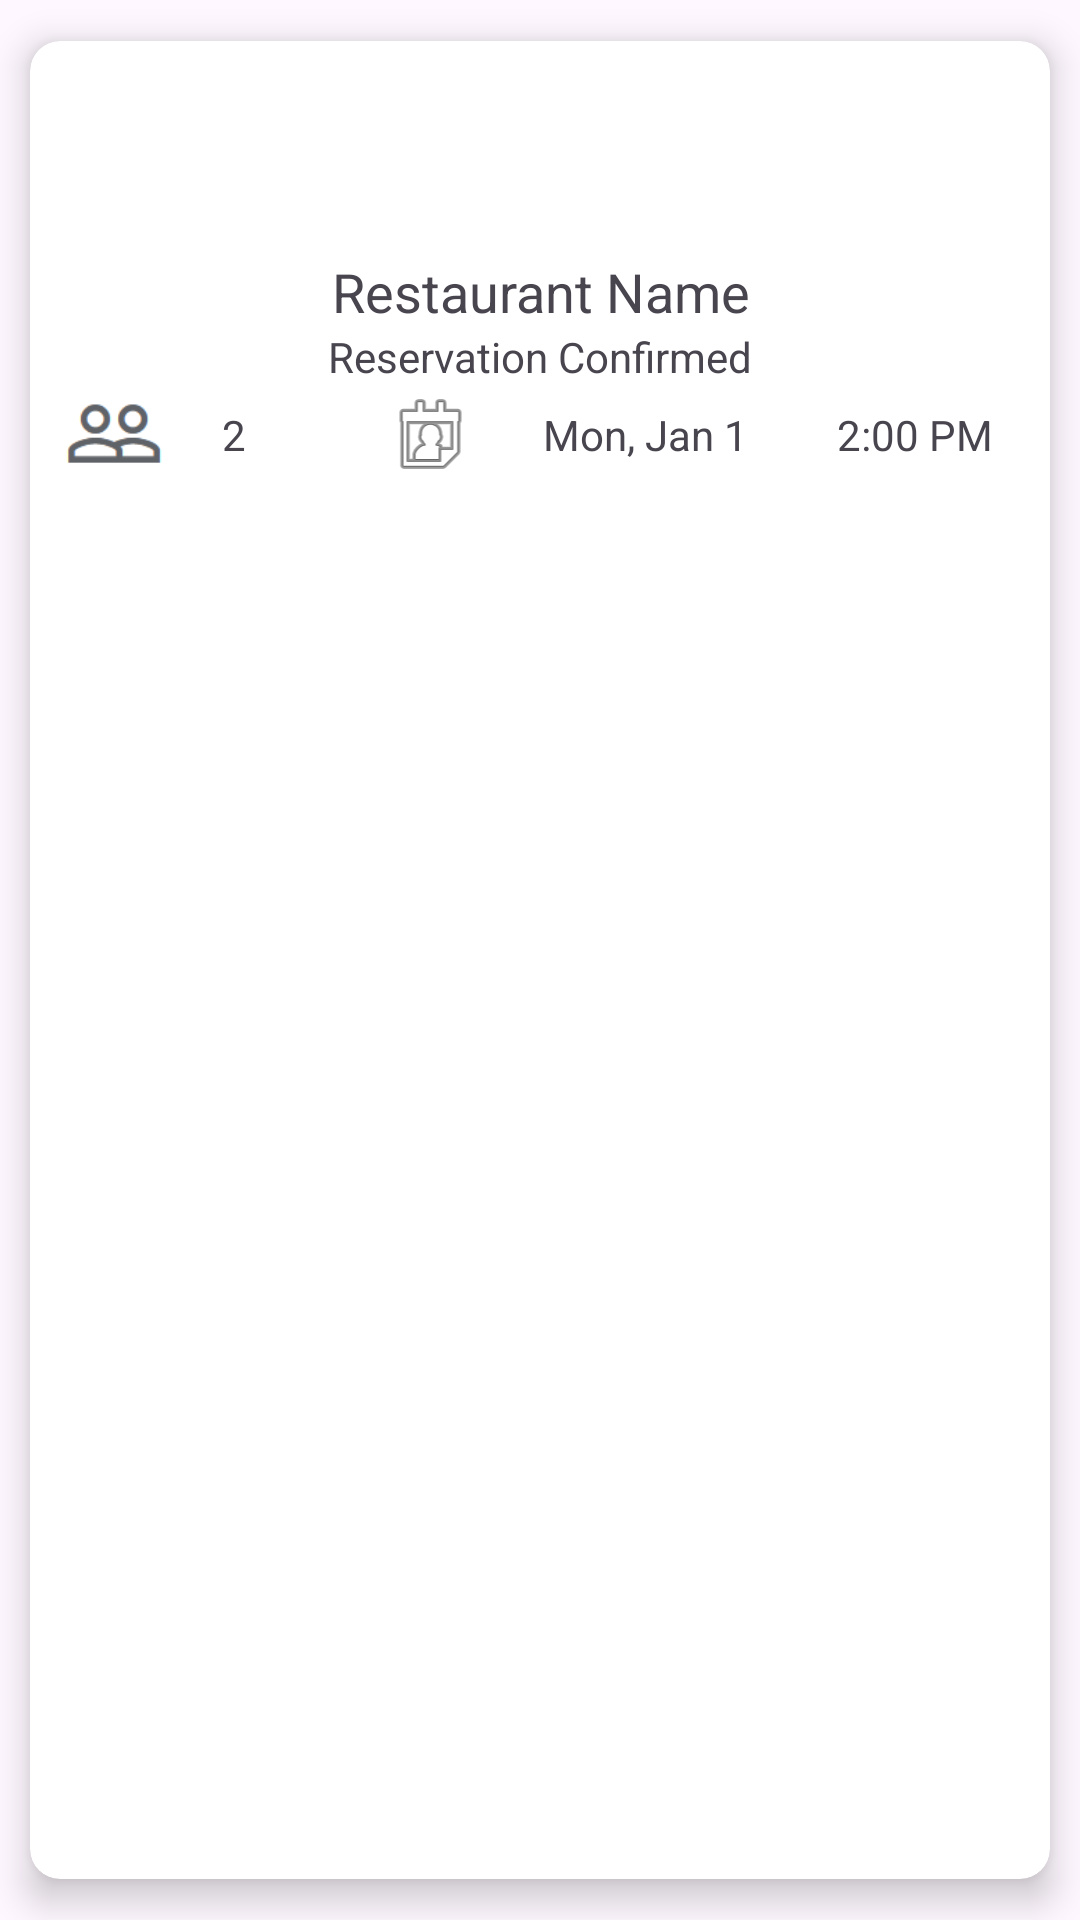

Produce the Android XML layout that renders to this screen, including the resource entries it uses.
<!-- AndroidManifest.xml: application theme Theme.Tableahead -->
<!-- res/layout/booking_card_view.xml -->
<?xml version="1.0" encoding="utf-8"?>
<androidx.cardview.widget.CardView xmlns:android="http://schemas.android.com/apk/res/android"
    xmlns:app="http://schemas.android.com/apk/res-auto"
    xmlns:tools="http://schemas.android.com/tools"
    android:layout_width="match_parent"
    android:layout_height="wrap_content"
    app:cardBackgroundColor="@android:color/white"
    app:cardCornerRadius="10dp"
    app:cardElevation="7dp"
    app:cardUseCompatPadding="true">


    <LinearLayout
        android:layout_width="match_parent"
        android:layout_height="148dp"
        android:orientation="vertical">

        <ImageView
            android:id="@+id/restImageView"
            android:layout_width="match_parent"
            android:layout_height="0dp"
            android:layout_weight="1.5"
            android:contentDescription="@string/descRestImage"
            android:scaleType="centerInside"
            tools:ignore="ImageContrastCheck" />

        <TextView
            android:id="@+id/textViewTitle"
            android:layout_width="match_parent"
            android:layout_height="wrap_content"
            android:text="@string/placeholderRestaurantName"
            android:textAlignment="center"
            android:textAllCaps="false"
            android:textSize="18sp" />

        <TextView
            android:layout_width="match_parent"
            android:layout_height="wrap_content"
            android:text="@string/reservationConfirmed"
            android:textAlignment="center" />

        <androidx.constraintlayout.widget.ConstraintLayout
            android:layout_width="match_parent"
            android:layout_height="0dp"
            android:layout_weight=".7"
            tools:layout_editor_absoluteY="116dp">

            <ImageView
                android:id="@+id/iconPerson"
                android:layout_width="37dp"
                android:layout_height="28dp"
                android:layout_marginStart="10dp"
                android:layout_marginTop="5dp"
                android:layout_marginEnd="60dp"
                android:layout_marginBottom="5dp"
                android:contentDescription="@string/descPartIcon"
                android:src="@drawable/people"
                app:layout_constraintBottom_toBottomOf="@+id/txtParty"
                app:layout_constraintEnd_toStartOf="@+id/iconDate"
                app:layout_constraintStart_toStartOf="parent"
                app:layout_constraintTop_toTopOf="@+id/txtParty" />

            <TextView
                android:id="@+id/txtParty"
                android:layout_width="32dp"
                android:layout_height="24dp"
                android:layout_marginStart="5dp"
                android:layout_marginTop="5dp"
                android:layout_marginBottom="5dp"
                android:contentDescription="@string/descBookingParty"
                android:gravity="center"
                android:text="@string/placeHolderPartSize"
                android:textAlignment="center"
                android:textSize="14sp"
                app:layout_constraintBottom_toBottomOf="@+id/iconDate"
                app:layout_constraintStart_toEndOf="@+id/iconPerson"
                app:layout_constraintTop_toTopOf="@+id/iconDate"
                tools:ignore="VisualLintBounds" />

            <ImageView
                android:id="@+id/iconDate"
                android:layout_width="53dp"
                android:layout_height="32dp"
                android:contentDescription="@string/descDateIcon"
                android:src="@android:drawable/ic_menu_my_calendar"
                app:layout_constraintBottom_toBottomOf="parent"
                app:layout_constraintEnd_toStartOf="@+id/txtBookDate"
                app:layout_constraintStart_toEndOf="@+id/iconPerson"
                app:layout_constraintTop_toTopOf="parent"
                tools:ignore="VisualLintBounds,ImageContrastCheck" />

            <TextView
                android:id="@+id/txtBookDate"
                android:layout_width="0dp"
                android:layout_height="26dp"
                android:contentDescription="@string/descBookingDate"
                android:gravity="center"
                android:text="@string/placeHolderDate"
                android:textAlignment="center"
                android:textSize="14sp"
                app:layout_constraintBaseline_toBaselineOf="@+id/txtBookTime"
                app:layout_constraintEnd_toStartOf="@+id/txtBookTime"
                app:layout_constraintStart_toEndOf="@+id/iconDate"
                tools:ignore="TextSizeCheck" />

            <TextView
                android:id="@+id/txtBookTime"
                android:layout_width="0dp"
                android:layout_height="0dp"
                android:contentDescription="@string/descBookingTime"
                android:gravity="center"
                android:text="@string/placeHolderTime"
                android:textAlignment="center"
                android:textSize="14sp"
                app:layout_constraintBottom_toBottomOf="@+id/iconDate"
                app:layout_constraintEnd_toEndOf="parent"
                app:layout_constraintStart_toEndOf="@+id/txtBookDate"
                app:layout_constraintTop_toTopOf="@+id/iconDate"
                tools:ignore="VisualLintBounds" />
        </androidx.constraintlayout.widget.ConstraintLayout>

    </LinearLayout>

</androidx.cardview.widget.CardView>
<!-- resources referenced by this layout -->
<resources>
  <!-- drawable people: png bitmap (drawable, 1097 bytes) -->
  <string name="descBookingDate">Booking Date</string>
  <string name="descBookingParty">Party Size</string>
  <string name="descBookingTime">Booking Time</string>
  <string name="descDateIcon">Date Icon</string>
  <string name="descPartIcon">Party Icon</string>
  <string name="descRestImage">Restaurant Image</string>
  <string name="placeHolderDate" translatable="false">Mon, Jan 1</string>
  <string name="placeHolderPartSize" translatable="false">2</string>
  <string name="placeHolderTime" translatable="false">2:00 PM</string>
  <string name="placeholderRestaurantName">Restaurant Name</string>
  <string name="reservationConfirmed">Reservation Confirmed</string>
  <style name="Theme.Tableahead" parent="Base.Theme.Tableahead" />
  <style name="Base.Theme.Tableahead" parent="Theme.Material3.DayNight.NoActionBar">
          
          <item name="colorPrimary">@color/my_light_primary</item>
      </style>
  <color name="my_light_primary">#386641</color>
</resources>
